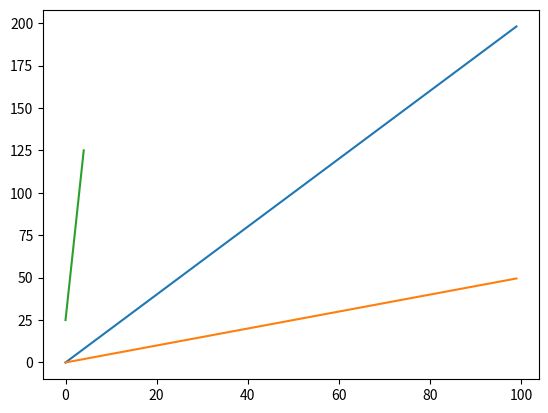

Here is the Python script that generated this plot:
# -*- coding: utf-8 -*-
"""
Created on Wed Jan 20 21:16:02 2021

[redacted]
"""
import numpy as np
import matplotlib.pyplot as plt


x=np.arange(0,100)
plt.plot(x,[xi*2 for xi in x])
plt.plot(x,[xi/2 for xi in x])
plt.plot([25,50,75,100,125])
plt.show()
